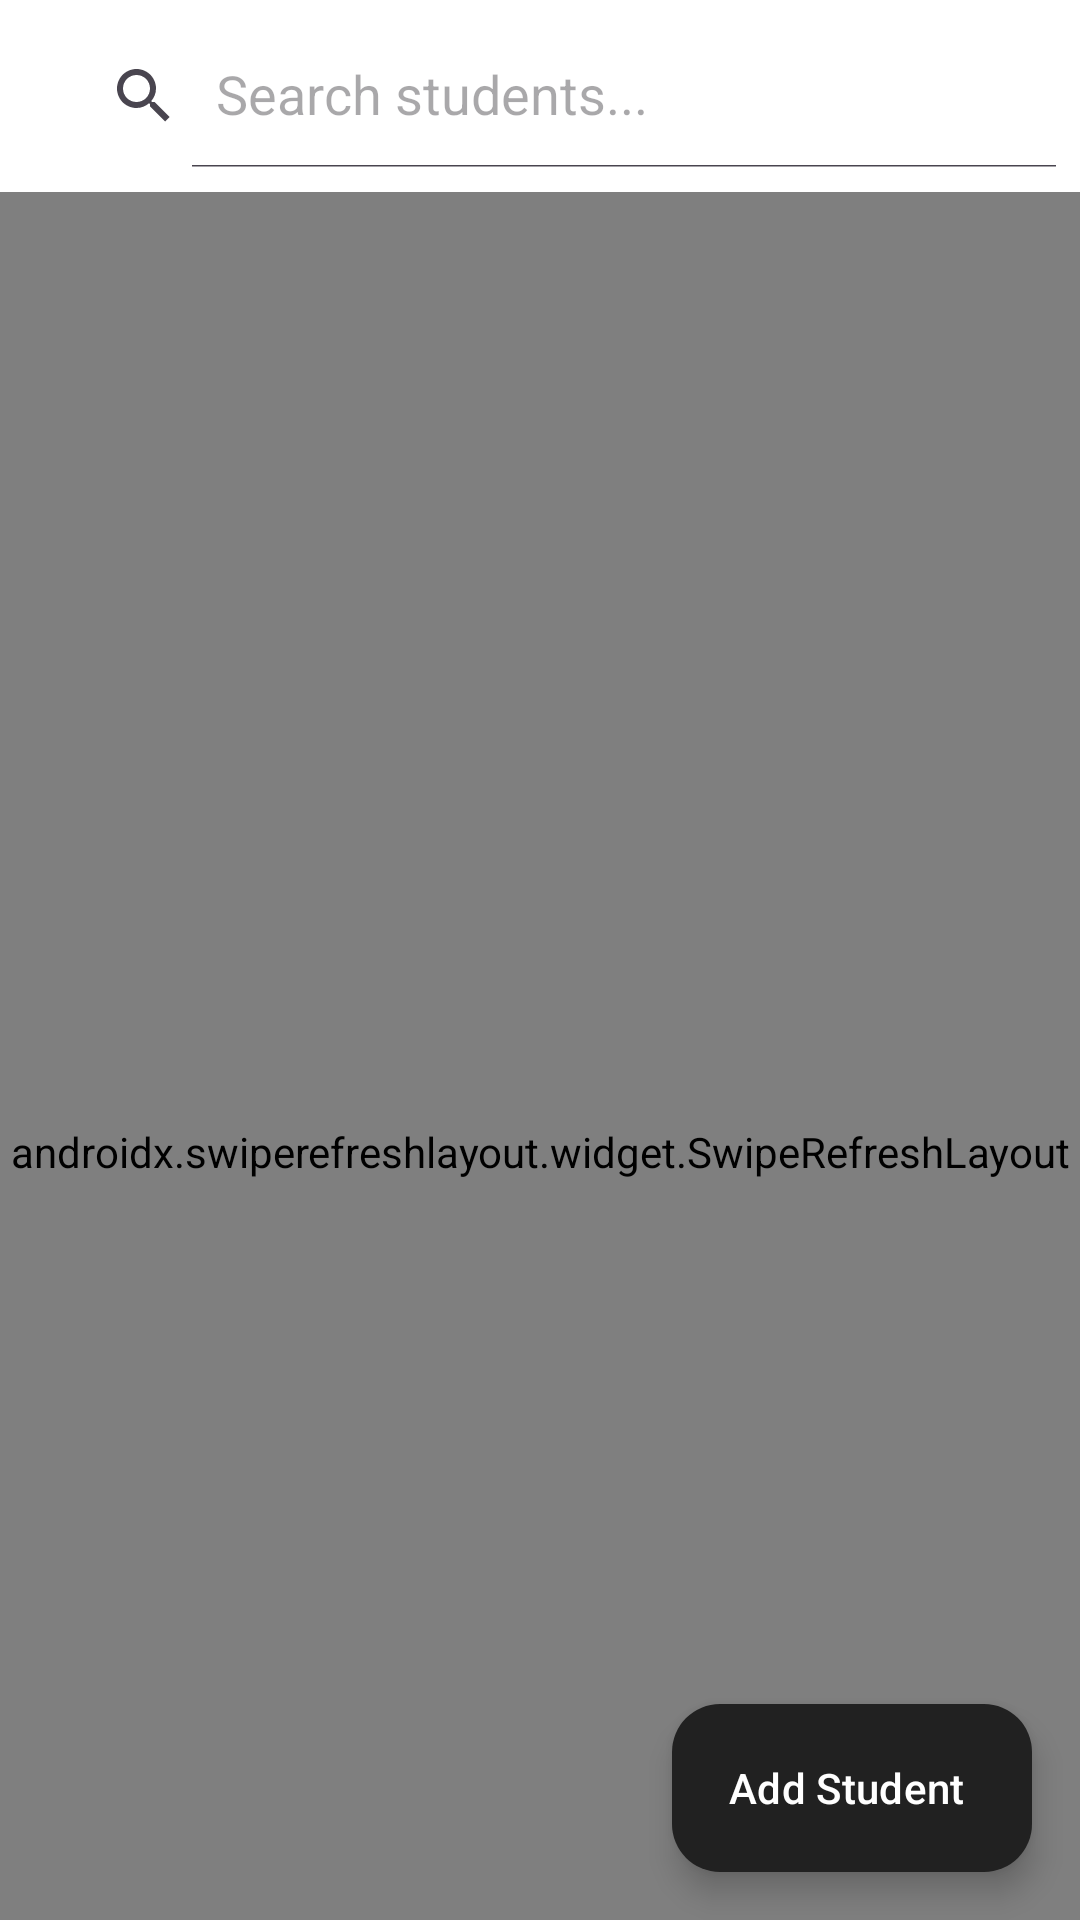

The Android layout XML behind this screen, and the referenced resources:
<!-- AndroidManifest.xml: application theme Theme.Madarsa_Attendance.PureMonochrome -->
<!-- res/layout/fragment_manage_class.xml -->
<?xml version="1.0" encoding="utf-8"?>
<androidx.coordinatorlayout.widget.CoordinatorLayout xmlns:android="http://schemas.android.com/apk/res/android"
    xmlns:app="http://schemas.android.com/apk/res-auto"
    xmlns:tools="http://schemas.android.com/tools"
    android:layout_width="match_parent"
    android:layout_height="match_parent"
    tools:context=".ManageClassFragment">

    <com.google.android.material.appbar.AppBarLayout
        android:id="@+id/appBarLayout"
        android:layout_width="match_parent"
        android:layout_height="wrap_content">

        <androidx.appcompat.widget.Toolbar
            android:layout_width="match_parent"
            android:layout_height="wrap_content"
            app:layout_scrollFlags="scroll|enterAlways">

            <androidx.appcompat.widget.SearchView
                android:id="@+id/searchViewStudents"
                android:layout_width="match_parent"
                android:layout_height="wrap_content"
                app:iconifiedByDefault="false"
                app:queryHint="Search students..." />
        </androidx.appcompat.widget.Toolbar>
    </com.google.android.material.appbar.AppBarLayout>

    
    
    
    
    <androidx.swiperefreshlayout.widget.SwipeRefreshLayout
        android:id="@+id/swipe_refresh_layout_students"
        android:layout_width="match_parent"
        android:layout_height="match_parent"
        app:layout_behavior="@string/appbar_scrolling_view_behavior">
        <FrameLayout
            android:layout_width="match_parent"
            android:layout_height="match_parent">

            <androidx.recyclerview.widget.RecyclerView
                android:id="@+id/recyclerViewClassStudentsFrag"
                android:layout_width="match_parent"
                android:layout_height="match_parent"
                android:clipToPadding="false"
                android:paddingTop="8dp"
                android:paddingBottom="80dp"
                android:visibility="gone"
                tools:listitem="@layout/item_student_manage"
                tools:visibility="visible" />

            <TextView
                android:id="@+id/tvNoStudentsInClassFrag"
                android:layout_width="wrap_content"
                android:layout_height="wrap_content"
                android:layout_gravity="center"
                android:text="No active students in this class."
                android:textAppearance="?attr/textAppearanceBodyLarge"
                android:visibility="gone"
                tools:visibility="visible" />

            <ProgressBar
                android:id="@+id/progressBarClassStudentsFrag"
                style="?android:attr/progressBarStyle"
                android:layout_width="wrap_content"
                android:layout_height="wrap_content"
                android:layout_gravity="center"
                android:visibility="gone" />

        </FrameLayout>

    </androidx.swiperefreshlayout.widget.SwipeRefreshLayout>
    
    
    


    <com.google.android.material.floatingactionbutton.ExtendedFloatingActionButton
        android:id="@+id/fabAddStudentToClassFrag"
        android:layout_width="wrap_content"
        android:layout_height="wrap_content"
        android:layout_gravity="bottom|end"
        android:layout_margin="16dp"
        android:text="Add Student"
        app:icon="@drawable/baseline_add_24" />

</androidx.coordinatorlayout.widget.CoordinatorLayout>
<!-- res/layout/item_student_manage.xml (included above) -->
<?xml version="1.0" encoding="utf-8"?>
<com.google.android.material.card.MaterialCardView
    xmlns:android="http://schemas.android.com/apk/res/android"
    xmlns:app="http://schemas.android.com/apk/res-auto"
    xmlns:tools="http://schemas.android.com/tools"
    android:layout_width="match_parent"
    android:layout_height="wrap_content"
    style="?attr/materialCardViewStyle"
    android:layout_marginHorizontal="8dp"
    android:layout_marginVertical="6dp"
    android:clickable="true"
    android:focusable="true">

<LinearLayout
android:layout_width="match_parent"
android:layout_height="wrap_content"
android:orientation="horizontal"
android:padding="16dp"
android:gravity="center_vertical">

<ImageView
    android:id="@+id/ivStudentIconManageItem"
    android:layout_width="50dp"
    android:layout_height="50dp"
    android:src="@drawable/student"
android:layout_marginEnd="16dp"
android:contentDescription="Student Icon"/>

<LinearLayout
    android:layout_width="0dp"
    android:layout_height="wrap_content"
    android:layout_weight="1"
    android:orientation="vertical">

    <TextView
        android:id="@+id/tvStudentNameManageItem"
        android:layout_width="wrap_content"
        android:layout_height="wrap_content"
        tools:text="Student Name Placeholder"
        android:textAppearance="?attr/textAppearanceTitleMedium"
        android:textColor="?attr/colorOnSurface"
        android:textStyle="bold"/>

    <TextView
        android:id="@+id/tvParentNameManageItem"
        android:layout_width="wrap_content"
        android:layout_height="wrap_content"
        tools:text="Parent: Parent Name Placeholder"
        android:textAppearance="?attr/textAppearanceBodyMedium"
        android:textColor="?attr/colorOnSurfaceVariant"
        android:layout_marginTop="4dp"
        android:visibility="gone"
    tools:visibility="visible"/>

    <TextView
        android:id="@+id/tvParentMobileManageItem"
        android:layout_width="wrap_content"
        android:layout_height="wrap_content"
        tools:text="Mobile: +91XXXXXXXXXX"
        android:textAppearance="?attr/textAppearanceBodyMedium"
        android:textColor="?attr/colorOnSurfaceVariant"
        android:layout_marginTop="2dp"
        android:visibility="gone"
    tools:visibility="visible"/>
</LinearLayout>
</LinearLayout>
    </com.google.android.material.card.MaterialCardView>
<!-- resources referenced by this layout -->
<resources>
  <style name="Theme.Madarsa_Attendance.PureMonochrome" parent="Base.Theme.Madarsa_Attendance.PureMonochrome" />
  <color name="bw_theme_primary">@color/mono_palette_black</color>
  <color name="bw_theme_onPrimary">@color/mono_palette_white</color>
  <color name="mono_palette_grey_dark_text">#FF212121</color>
  <color name="mono_palette_white">#FFFFFFFF</color>
  <color name="mono_palette_background_subtle_variant">#FFF0F0F0</color>
  <color name="mono_palette_grey_primary_text">#FF212121</color>
  <color name="mono_palette_grey_medium_text">#9E9E9E</color>
  <color name="mono_palette_black">#FF000000</color>
  <color name="bw_theme_error">@color/mono_palette_error</color>
  <color name="bw_theme_onError">@color/mono_palette_on_error</color>
  <color name="bw_theme_background">@color/mono_palette_white</color>
  <color name="bw_theme_onBackground">@color/mono_palette_grey_primary_text</color>
  <color name="bw_theme_surface">@color/mono_palette_white</color>
  <color name="bw_theme_onSurface">@color/mono_palette_grey_primary_text</color>
  <color name="bw_theme_surface_variant">@color/mono_palette_background_subtle</color>
  <color name="bw_theme_onSurfaceVariant">@color/mono_palette_grey_secondary_text</color>
  <color name="bw_theme_outline">@color/mono_palette_grey_borders</color>
  <style name="TextAppearance.App.PureMonochrome.TitleLarge" parent="TextAppearance.Material3.TitleLarge">
          <item name="android:textColor">?attr/colorOnSurface</item>
          <item name="fontFamily">sans-serif-medium</item>
      </style>
  <style name="TextAppearance.App.PureMonochrome.BodyLarge" parent="TextAppearance.Material3.BodyLarge">
          <item name="android:textColor">?attr/colorOnSurfaceVariant</item>
          <item name="fontFamily">sans-serif</item>
      </style>
  <style name="TextAppearance.App.PureMonochrome.BodyMedium" parent="TextAppearance.Material3.BodyMedium">
          <item name="android:textColor">?attr/colorOnSurfaceVariant</item>
          <item name="fontFamily">sans-serif</item>
      </style>
  <style name="TextAppearance.App.PureMonochrome.LabelLarge" parent="TextAppearance.Material3.LabelLarge">
          <item name="android:textColor">?attr/colorPrimary</item>
      </style>
  <style name="TextAppearance.App.PureMonochrome.Caption" parent="TextAppearance.Material3.ActionBar.Subtitle">
          <item name="android:textColor">?attr/colorOnSurfaceVariant</item>
          <item name="fontFamily">sans-serif</item>
      </style>
  <style name="Widget.App.Button.Dialog.PureMonochrome.Positive" parent="Widget.Material3.Button.TextButton.Dialog">
          <item name="android:textColor">@color/bw_theme_primary</item>
      </style>
  <style name="Widget.App.Button.Dialog.PureMonochrome.Negative" parent="Widget.Material3.Button.TextButton.Dialog">
          <item name="android:textColor">@color/mono_palette_grey_secondary_text</item>
      </style>
  <style name="Widget.App.Button.Dialog.PureMonochrome.Neutral" parent="Widget.Material3.Button.TextButton.Dialog">
          <item name="android:textColor">@color/mono_palette_grey_secondary_text</item>
      </style>
  <color name="mono_palette_error">#B00020</color>
  <color name="mono_palette_on_error">#FFFFFFFF</color>
  <color name="mono_palette_background_subtle">#F5F5F5</color>
  <color name="mono_palette_grey_secondary_text">#FF757575</color>
  <color name="mono_palette_grey_borders">#FFDCDCDC</color>
  <color name="bw_ripple_color">#1F000000</color>
  <style name="MaterialAlertDialog.App.Title.Text.Monochrome" parent="MaterialAlertDialog.Material3.Title.Text">
          <item name="android:textColor">@color/bw_theme_onSurface</item>
      </style>
  <style name="MaterialAlertDialog.App.Body.Text.Monochrome" parent="MaterialAlertDialog.Material3.Body.Text">
          <item name="android:textColor">@color/mono_palette_grey_secondary_text</item>
      </style>
</resources>
